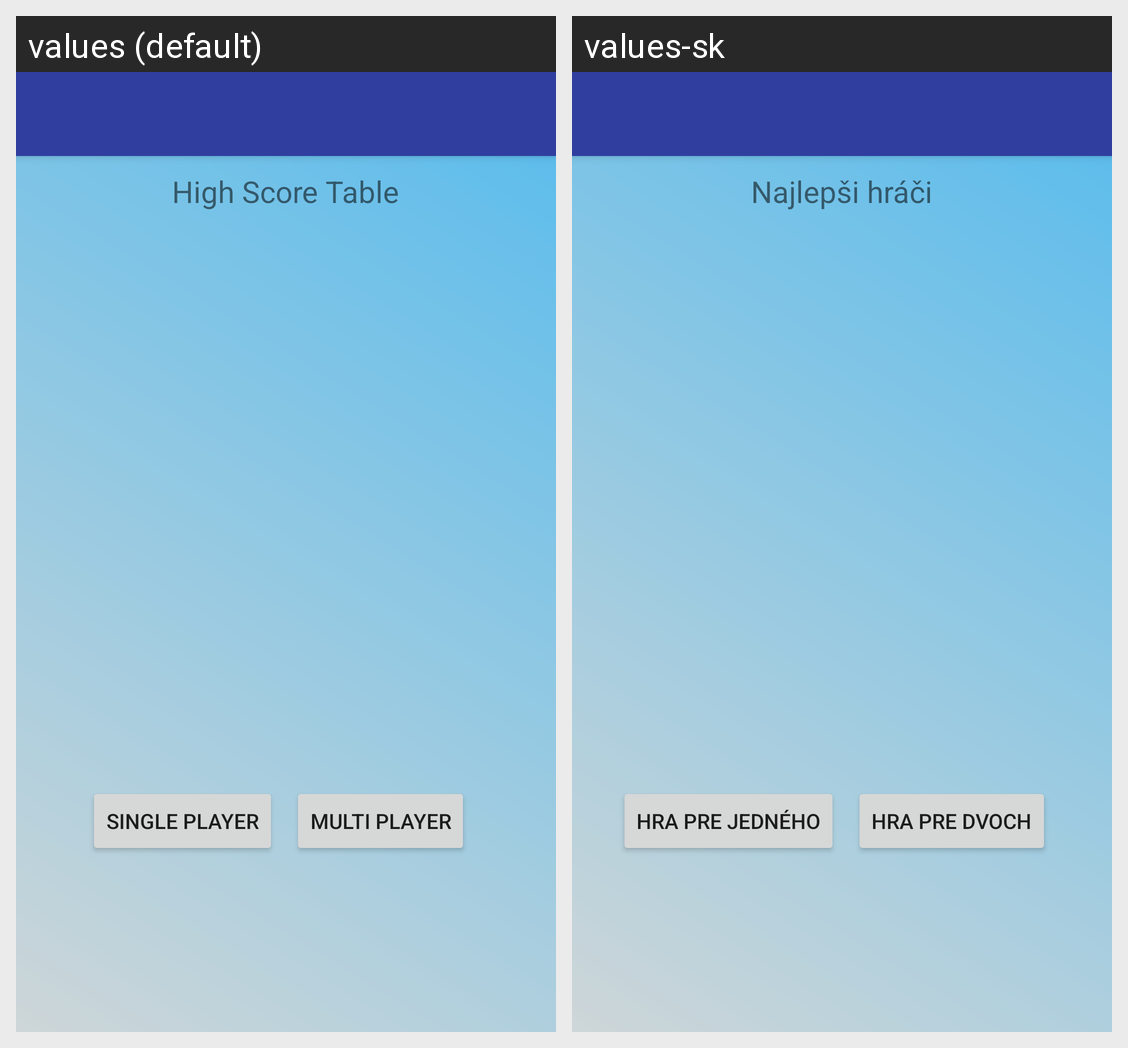

The Android screen above is rendered under two locales of the same app. Produce the string resources it draws, with the default and per-locale values.
Android screen res/layout/activity_main_menu.xml rendered under 2 locales, left to right: values (default), values-sk. Device: Nexus 5 (rendered at 1080×1920; each locale shown at half size, 540×960, under a caption strip naming it); theme AppTheme.
Strings drawn on this screen, with the default value and each locale's value (text and hints the layout hard-codes, and strings that could not be matched under every locale, appear in the picture but are not listed):

highscoretable
  values: High Score Table
  values-sk: Najlepši hráči

single_player
  values: Single Player
  values-sk: Hra pre jedného

multi_player
  values: Multi Player
  values-sk: Hra pre dvoch
